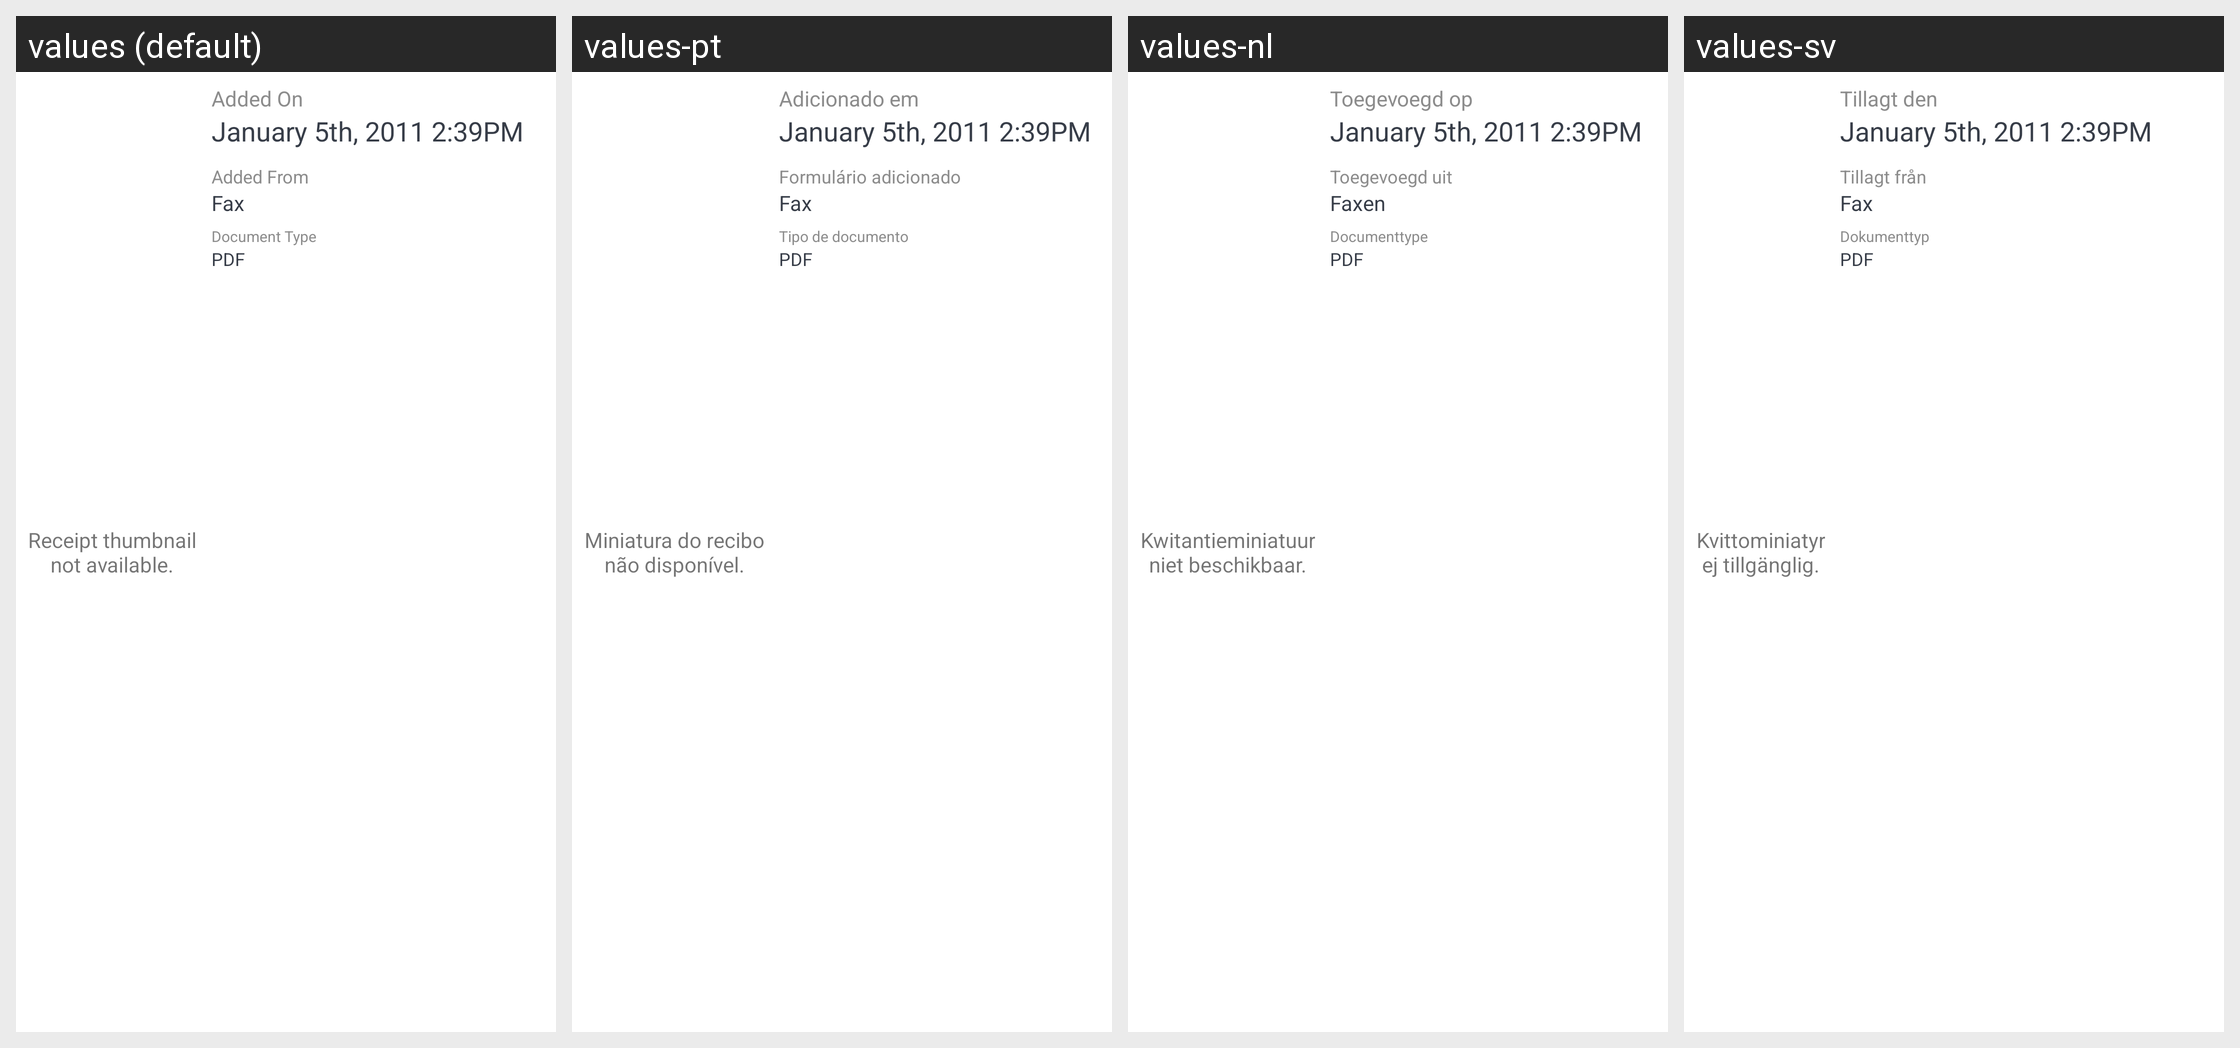

Translations of the strings shown on this Android screen, per locale in the grid:
Android screen res/layout/expense_receipt_store_row.xml rendered under 4 locales, left to right: values (default), values-pt, values-nl, values-sv. Device: Nexus 5 (rendered at 1080×1920; each locale shown at half size, 540×960, under a caption strip naming it); theme Theme.MaterialComponents.DayNight.NoActionBar.
Other locales in the repository, not shown: values-de, values-en-rGB, values-es, values-fr, values-fr-rCA, values-it, values-ja, values-ru, values-zh-rCN.
Strings drawn on this screen, with the default value and each locale's value (text and hints the layout hard-codes, and strings that could not be matched under every locale, appear in the picture but are not listed):

no_receipt_thumbnail_available
  values: Receipt thumbnail
      not available.
  values-pt: Miniatura do recibo
      não disponível.
  values-nl: Kwitantieminiatuur
      niet beschikbaar.
  values-sv: Kvittominiatyr
      ej tillgänglig.

receipt_added_on
  values: Added On
  values-pt: Adicionado em
  values-nl: Toegevoegd op
  values-sv: Tillagt den

receipt_added_from
  values: Added From
  values-pt: Formulário adicionado
  values-nl: Toegevoegd uit
  values-sv: Tillagt från

receipt_source_fax
  values: Fax
  values-pt: Fax
  values-nl: Faxen
  values-sv: Fax

receipt_document_type
  values: Document Type
  values-pt: Tipo de documento
  values-nl: Documenttype
  values-sv: Dokumenttyp

receipt_document_type_pdf
  values: PDF
  values-pt: PDF
  values-nl: PDF
  values-sv: PDF
